Labelled photos from "dataset_split", an image-classification folder in wq0720/CNN-practice. The possible labels are: cardigans, jumpers.

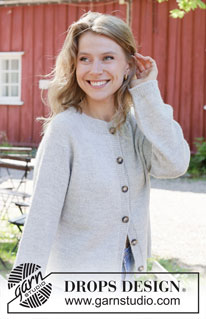
Label: cardigans

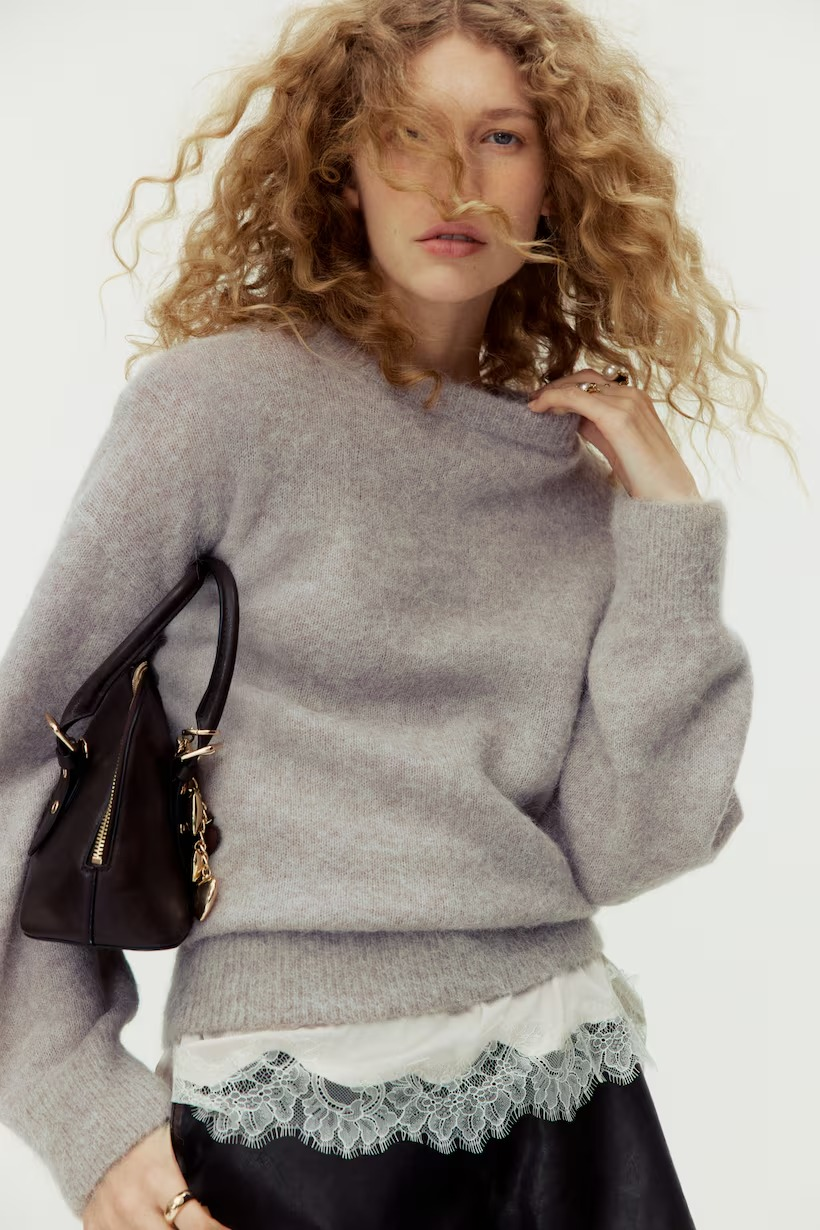
Label: jumpers

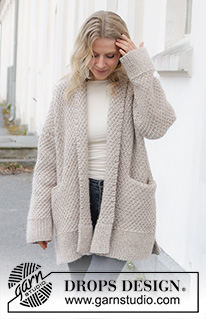
Label: cardigans

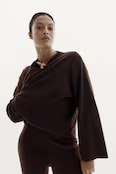
Label: jumpers

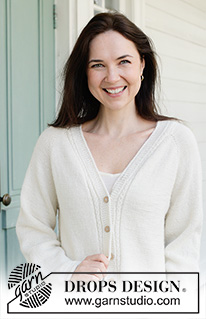
Label: cardigans

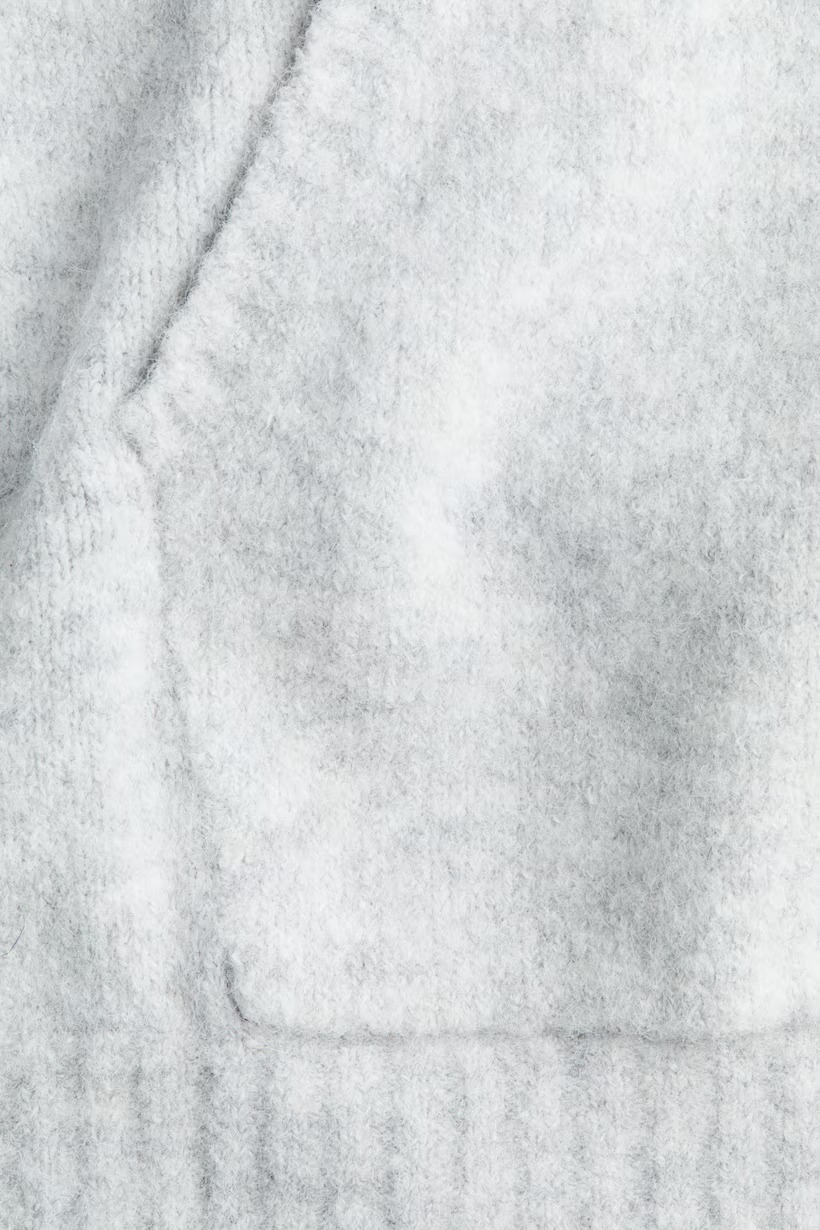
Label: jumpers
